Image classification data set "data" (AryanJoshi1404/Advanced-Wafer-Defect-Classification-for-Semiconductor-Manufacturing on GitHub). Class labels (9): center defect, donut defect, edge local defect, edge ring defect, loc, near full defect, random defect, scratch defect, none.

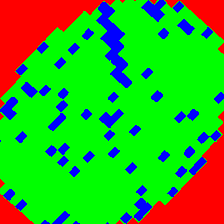
Label: scratch defect

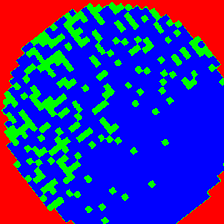
Label: near full defect

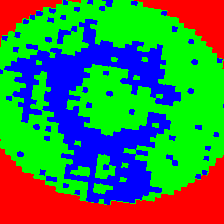
Label: donut defect

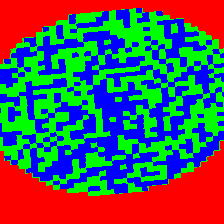
Label: random defect

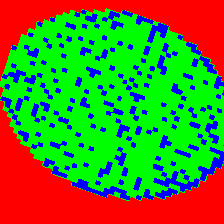
Label: edge ring defect

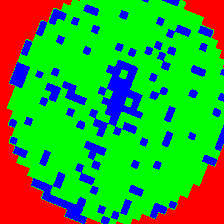
Label: center defect
